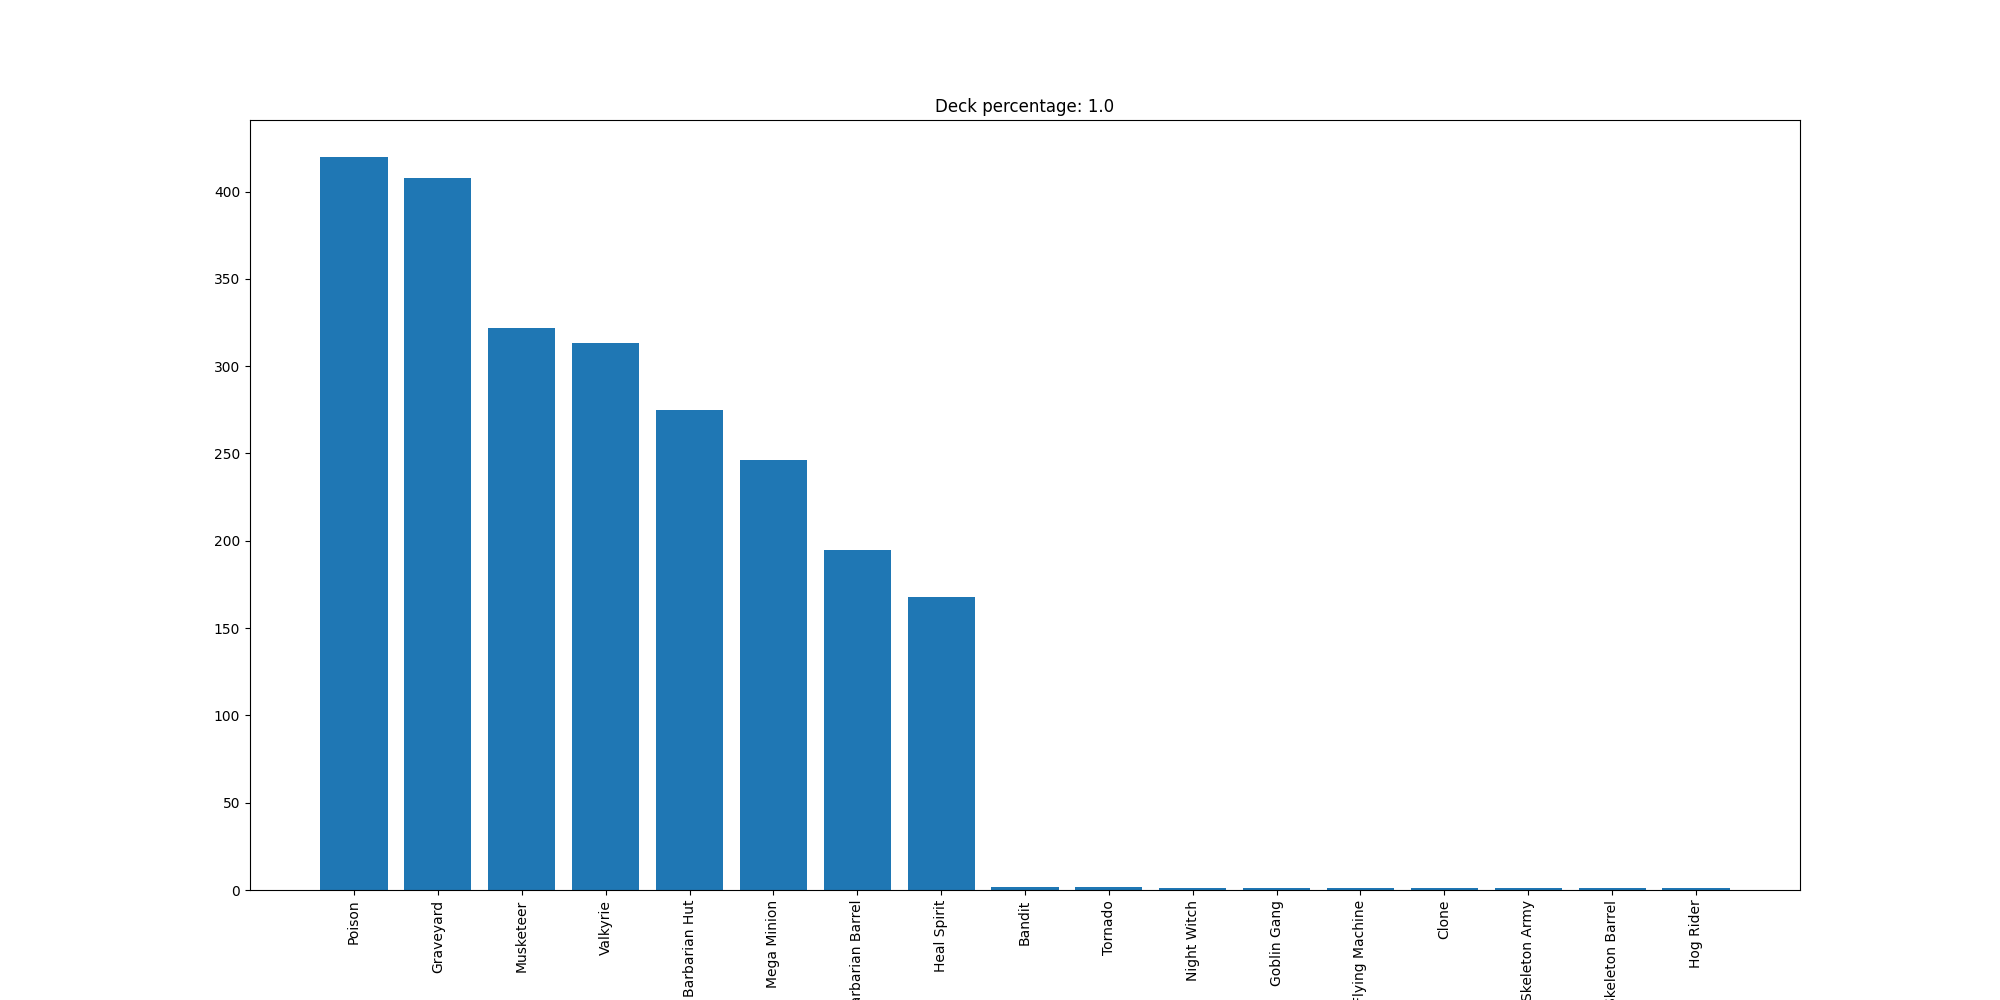

Values plotted in this chart, from the file beside it:
Poison, 420
Graveyard, 408
Musketeer, 322
Valkyrie, 313
Barbarian Hut, 275
Mega Minion, 246
Barbarian Barrel, 195
Heal Spirit, 168
Bandit, 2
Tornado, 2
Night Witch, 1
Goblin Gang, 1
Flying Machine, 1
Clone, 1
Skeleton Army, 1
Skeleton Barrel, 1
Hog Rider, 1
